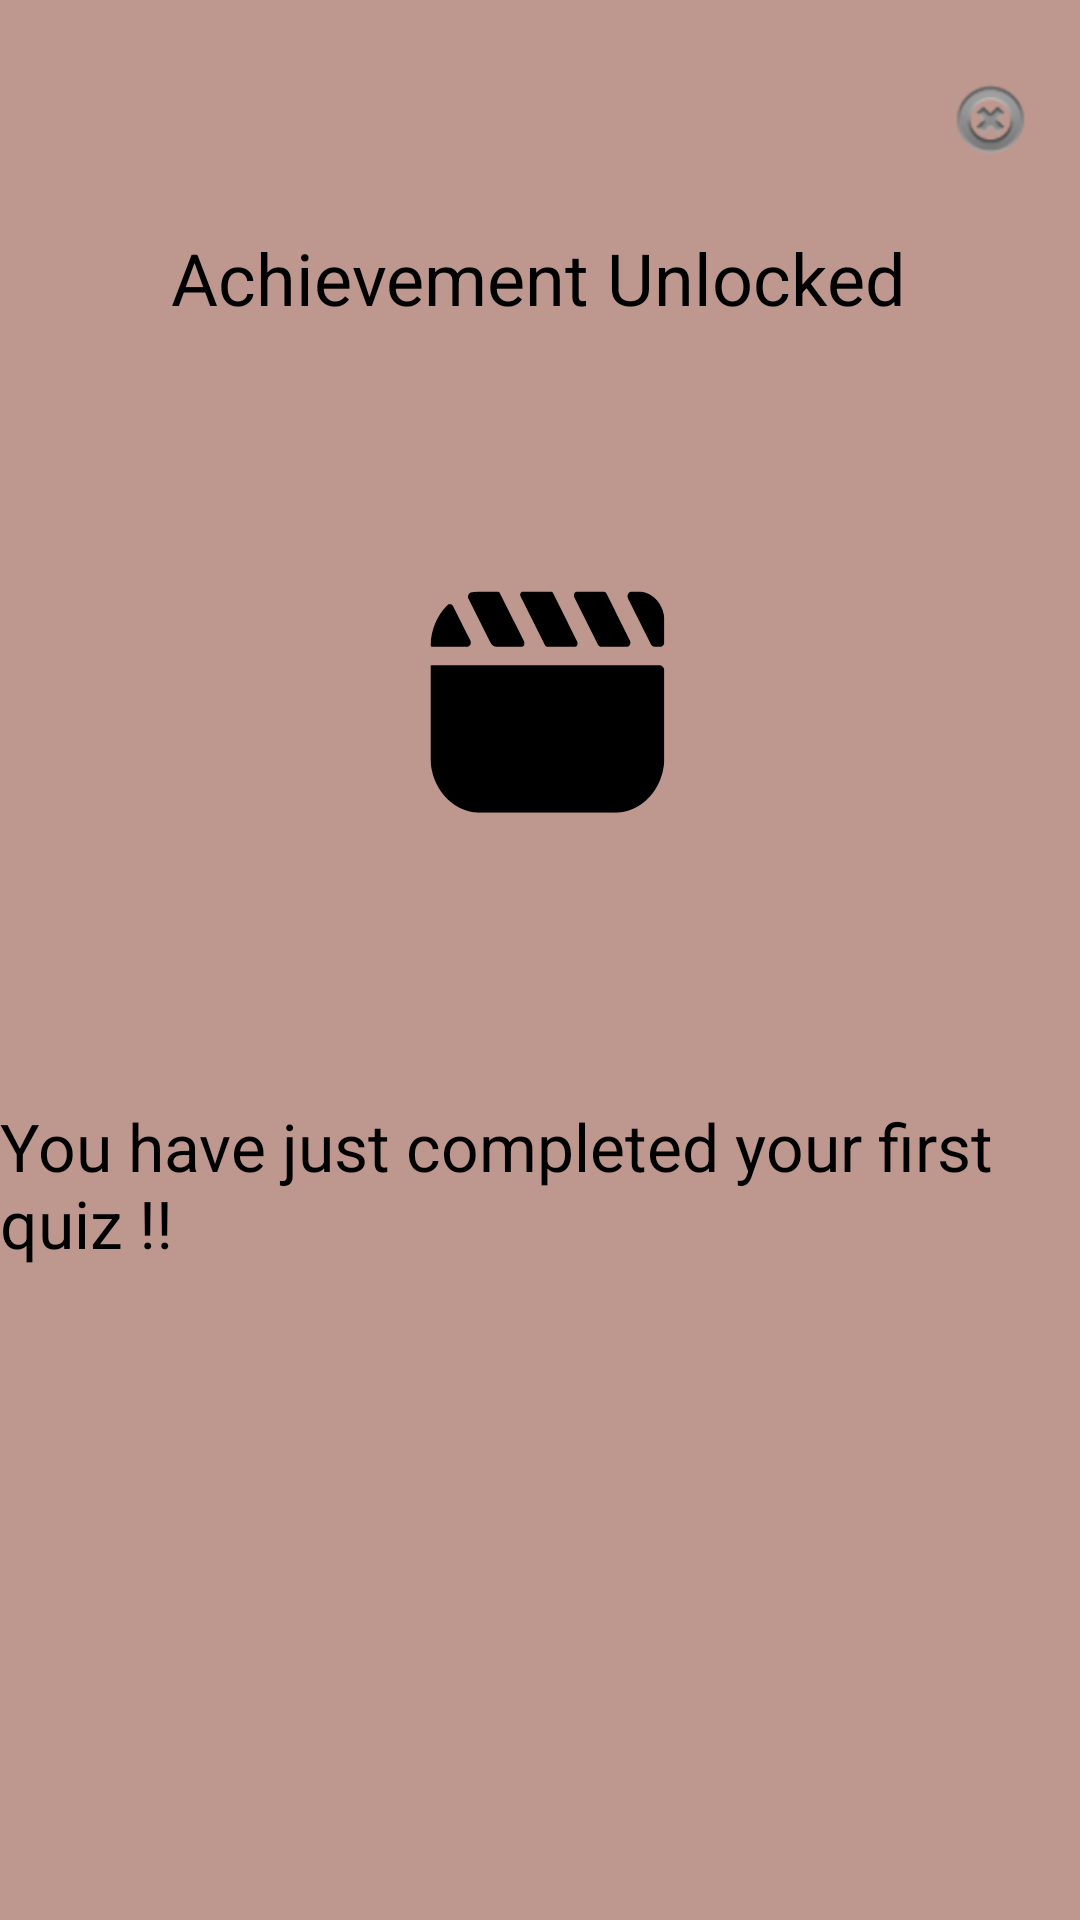

Produce the Android XML layout that renders to this screen, including the resource entries it uses.
<!-- AndroidManifest.xml: application theme Theme.Quizie -->
<!-- res/layout/pop_up.xml -->
<?xml version="1.0" encoding="utf-8"?>
<androidx.constraintlayout.widget.ConstraintLayout
    xmlns:android="http://schemas.android.com/apk/res/android"
    xmlns:app="http://schemas.android.com/apk/res-auto"
    xmlns:tools="http://schemas.android.com/tools"
    android:layout_width="match_parent"
    android:layout_height="match_parent"
    android:background="#BE988F"
    android:orientation="vertical">

    <ImageView
        android:id="@+id/imageView2"
        android:layout_width="195dp"
        android:layout_height="216dp"
        android:background="@drawable/ic_quizie__4_"
        app:layout_constraintBottom_toBottomOf="parent"
        app:layout_constraintEnd_toEndOf="parent"
        app:layout_constraintHorizontal_bias="0.498"
        app:layout_constraintStart_toStartOf="parent"
        app:layout_constraintTop_toTopOf="parent"
        app:layout_constraintVertical_bias="0.311" />

    <TextView
        android:id="@+id/textView11"
        android:layout_width="wrap_content"
        android:layout_height="wrap_content"
        android:text="Achievement Unlocked"
        android:textColor="@color/black"
        android:textSize="24sp"
        app:layout_constraintBottom_toTopOf="@+id/imageView2"
        app:layout_constraintEnd_toEndOf="parent"
        app:layout_constraintHorizontal_bias="0.497"
        app:layout_constraintStart_toStartOf="parent"
        app:layout_constraintTop_toTopOf="parent"
        app:layout_constraintVertical_bias="0.765" />

    <TextView
        android:id="@+id/textView12"
        android:layout_width="wrap_content"
        android:layout_height="wrap_content"
        android:layout_marginBottom="180dp"
        android:text="You have just completed your first quiz !!"
        android:textColor="#000000"
        android:textSize="22sp"
        app:layout_constraintBottom_toBottomOf="parent"
        app:layout_constraintEnd_toEndOf="parent"
        app:layout_constraintHorizontal_bias="0.466"
        app:layout_constraintStart_toStartOf="parent"
        app:layout_constraintTop_toBottomOf="@+id/imageView2"
        app:layout_constraintVertical_bias="0.337" />

    <ImageView
        android:id="@+id/close_btn"
        android:layout_width="wrap_content"
        android:layout_height="wrap_content"
        app:layout_constraintBottom_toBottomOf="parent"
        app:layout_constraintEnd_toEndOf="parent"
        app:layout_constraintHorizontal_bias="0.957"
        app:layout_constraintStart_toStartOf="parent"
        app:layout_constraintTop_toTopOf="parent"
        app:layout_constraintVertical_bias="0.04"
        app:srcCompat="@android:drawable/ic_notification_clear_all" />


</androidx.constraintlayout.widget.ConstraintLayout>
<!-- resources referenced by this layout -->
<resources>
  <!-- drawable ic_quizie__4_: vector/xml drawable (drawable, 9557 chars, omitted) -->
  <style name="Theme.Quizie" parent="Theme.AppCompat.Light.NoActionBar">
          
          <item name="colorPrimary">@color/purple_500</item>
          <item name="colorPrimaryVariant">@color/purple_700</item>
          <item name="colorOnPrimary">@color/white</item>
          
          <item name="colorSecondary">@color/teal_200</item>
          <item name="colorSecondaryVariant">@color/teal_700</item>
          <item name="colorOnSecondary">@color/black</item>
          
          <item name="android:statusBarColor" tools:targetApi="l">?attr/colorPrimaryVariant</item>
          
      </style>
  <!-- not gathered from this repository: default colours our renderer supplied (Android Studio template values) -->
  <color name="purple_500">#FF6200EE</color>
  <color name="purple_700">#FF3700B3</color>
  <color name="teal_200">#FF03DAC5</color>
  <color name="teal_700">#FF018786</color>
  <color name="black">#FF000000</color>
  <color name="white">#FFFFFFFF</color>
</resources>
